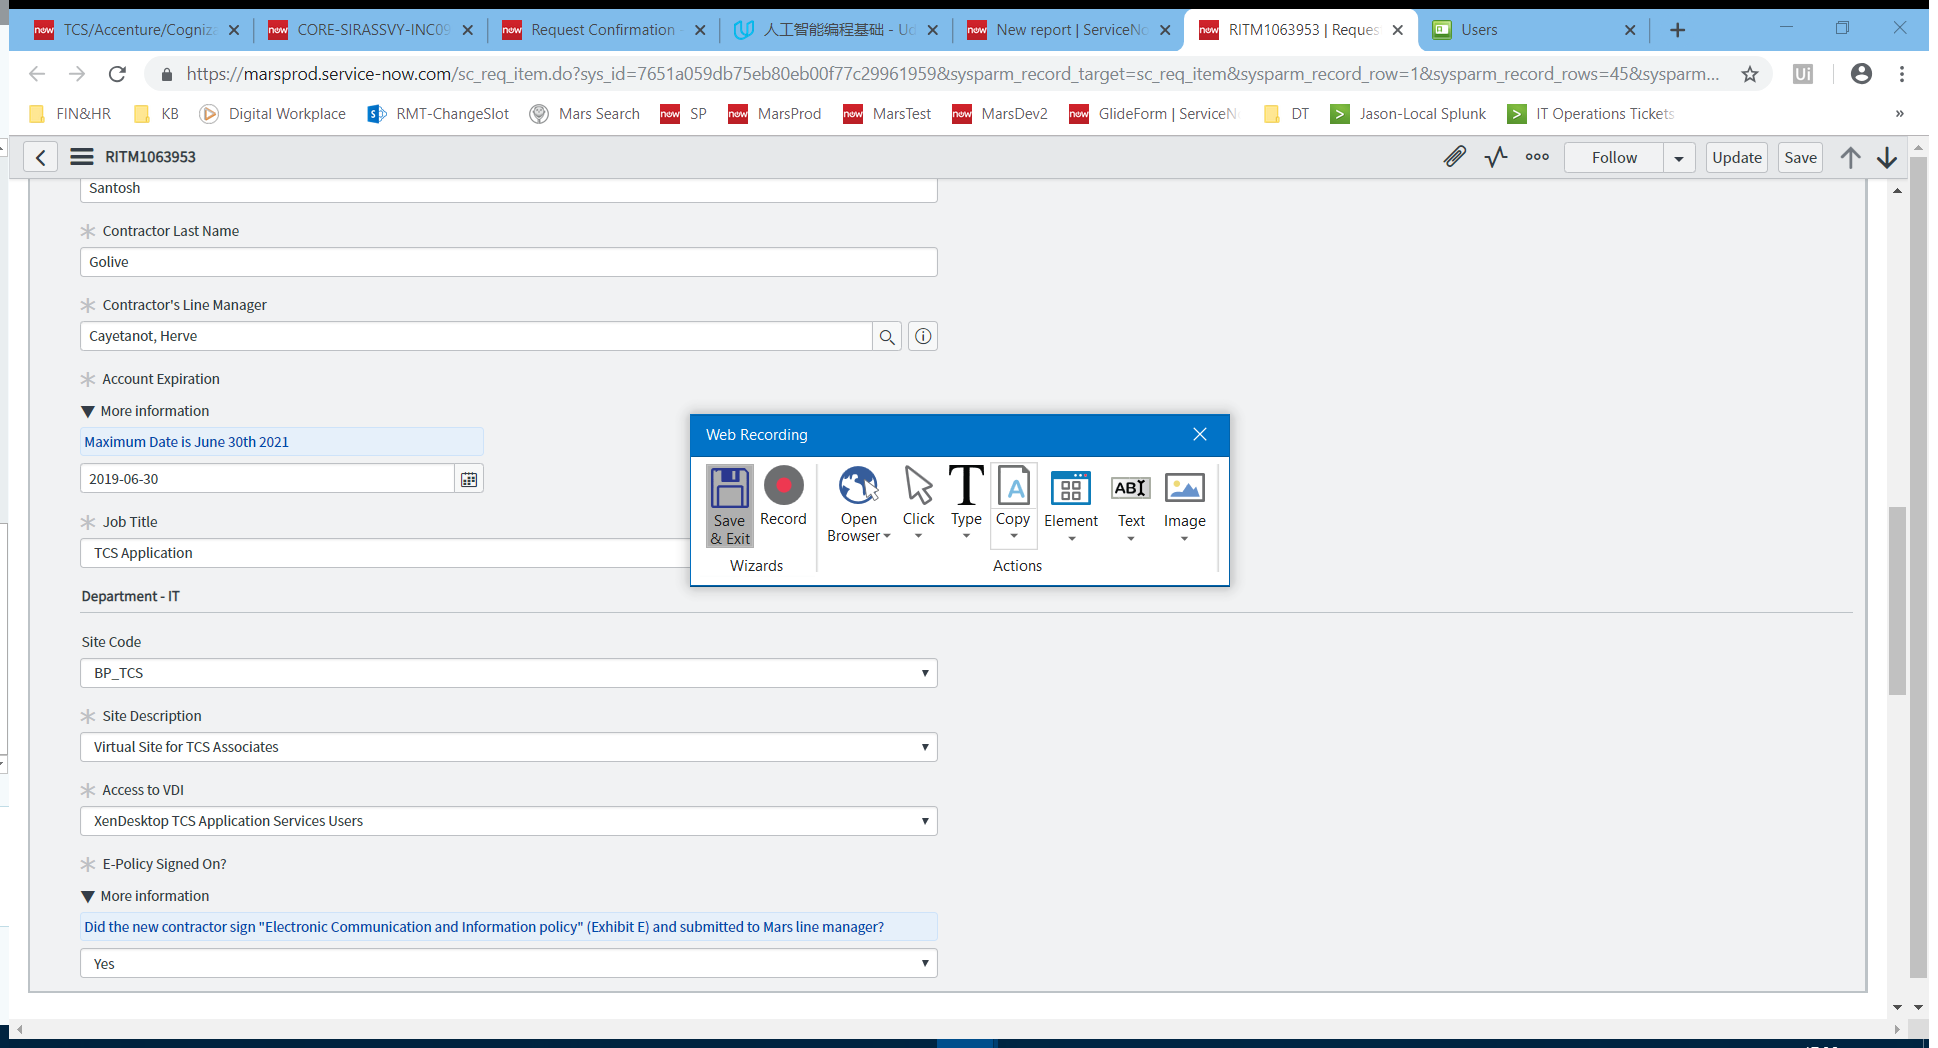
Task: BP_contractor
Workflow: Main

Step 1: Extract data in window 'RITM[number redacted] | Requested Item | ServiceNow' (chrome.exe)

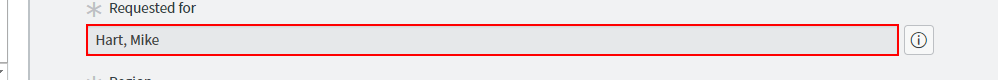
Step 2: get-text from the text box

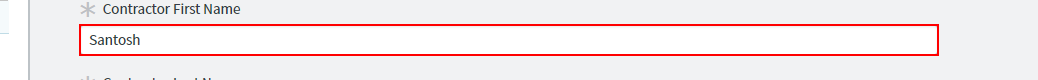
Step 3: get-text from the text box

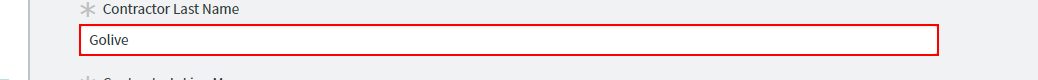
Step 4: get-text from the text box

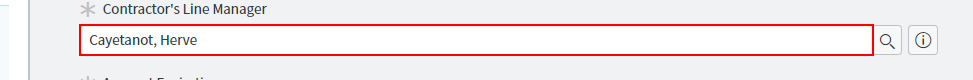
Step 5: get-text from the text box

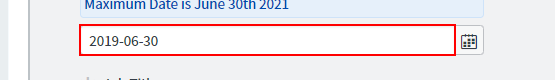
Step 6: get-text from the text box

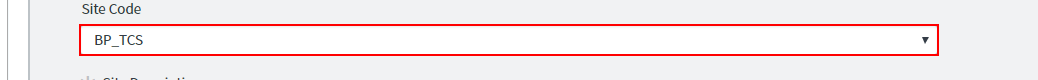
Step 7: get-text from the drop-down

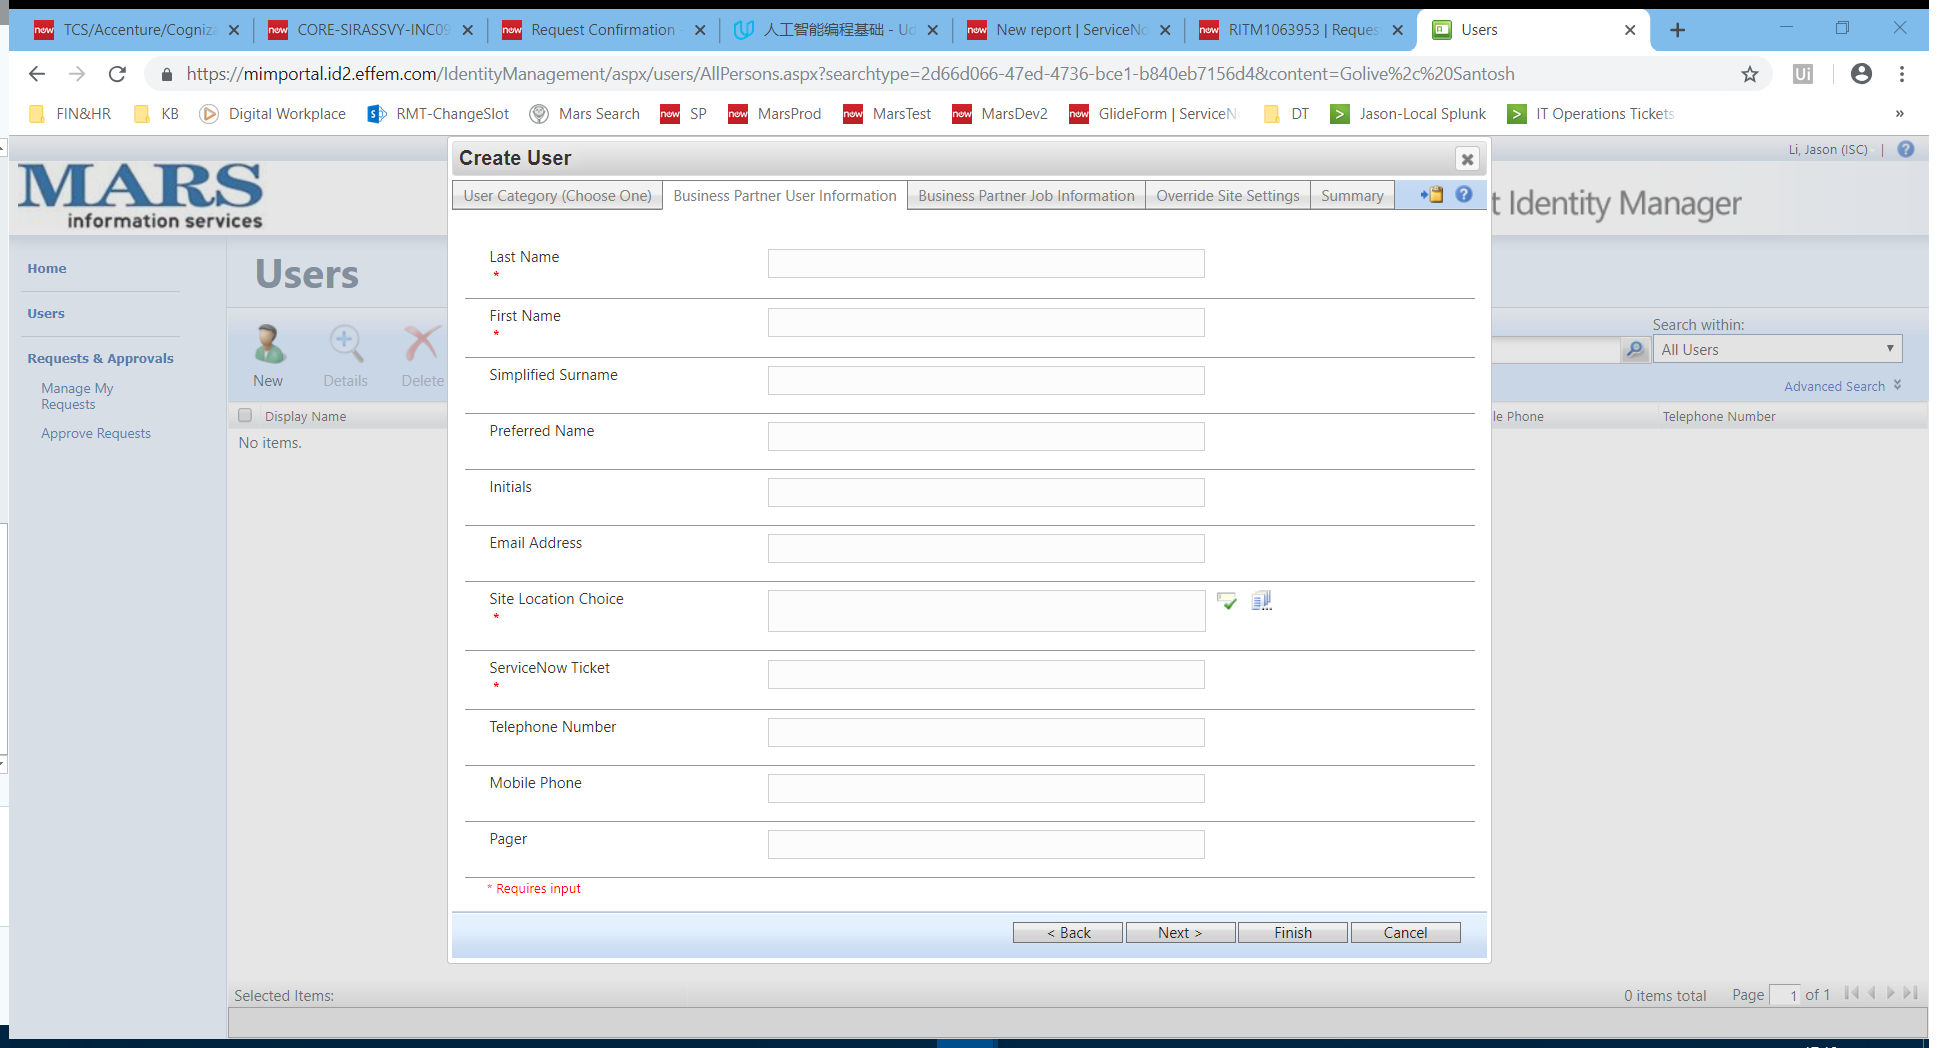
Step 8: Starting in MIM in window 'Users' (chrome.exe)

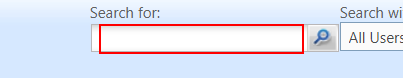
Step 9: type [newName.ToString] into the text box

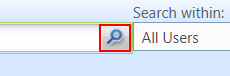
Step 10: click on the image

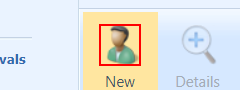
Step 11: click on the image

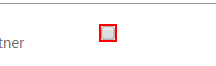
Step 12: click on the text box 'Business Partner'

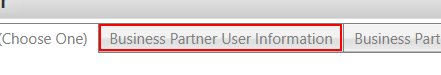
Step 13: find the link

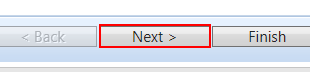
Step 14: click on the button

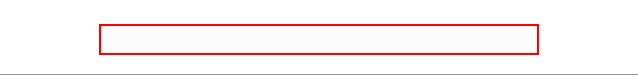
Step 15: type [last_name.ToString] into the text box

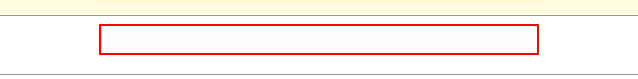
Step 16: type [first_name.ToString] into the text box

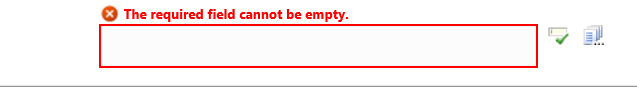
Step 17: type [site_code.ToString] into the element

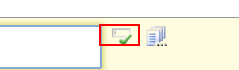
Step 18: click on the text box 'Validate and resolve'

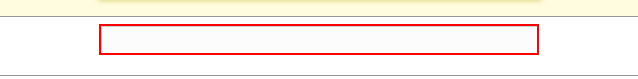
Step 19: type "N/A" into the text box 'ServiceNow Ticket'

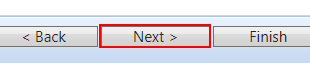
Step 20: click on the button

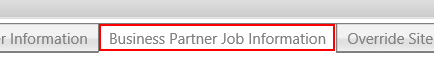
Step 21: find the link

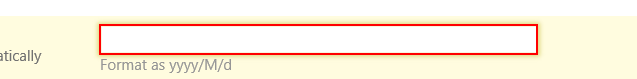
Step 22: type [exp_date] into the text box

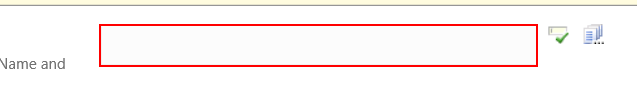
Step 23: type [requested_for] into the element

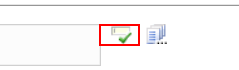
Step 24: click on the text box 'Validate and resolve'

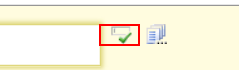
Step 25: find the text box 'Validate and resolve'

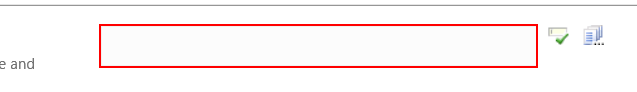
Step 26: type [line_manager] into the element

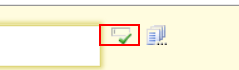
Step 27: click on the text box 'Validate and resolve'

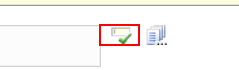
Step 28: find the text box 'Validate and resolve'

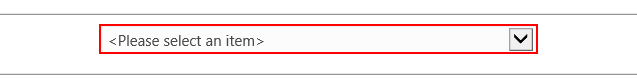
Step 29: select "Corporate S&F" in the drop-down

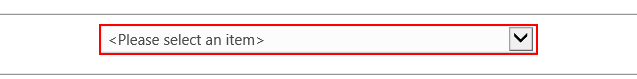
Step 30: select "IT" in the drop-down